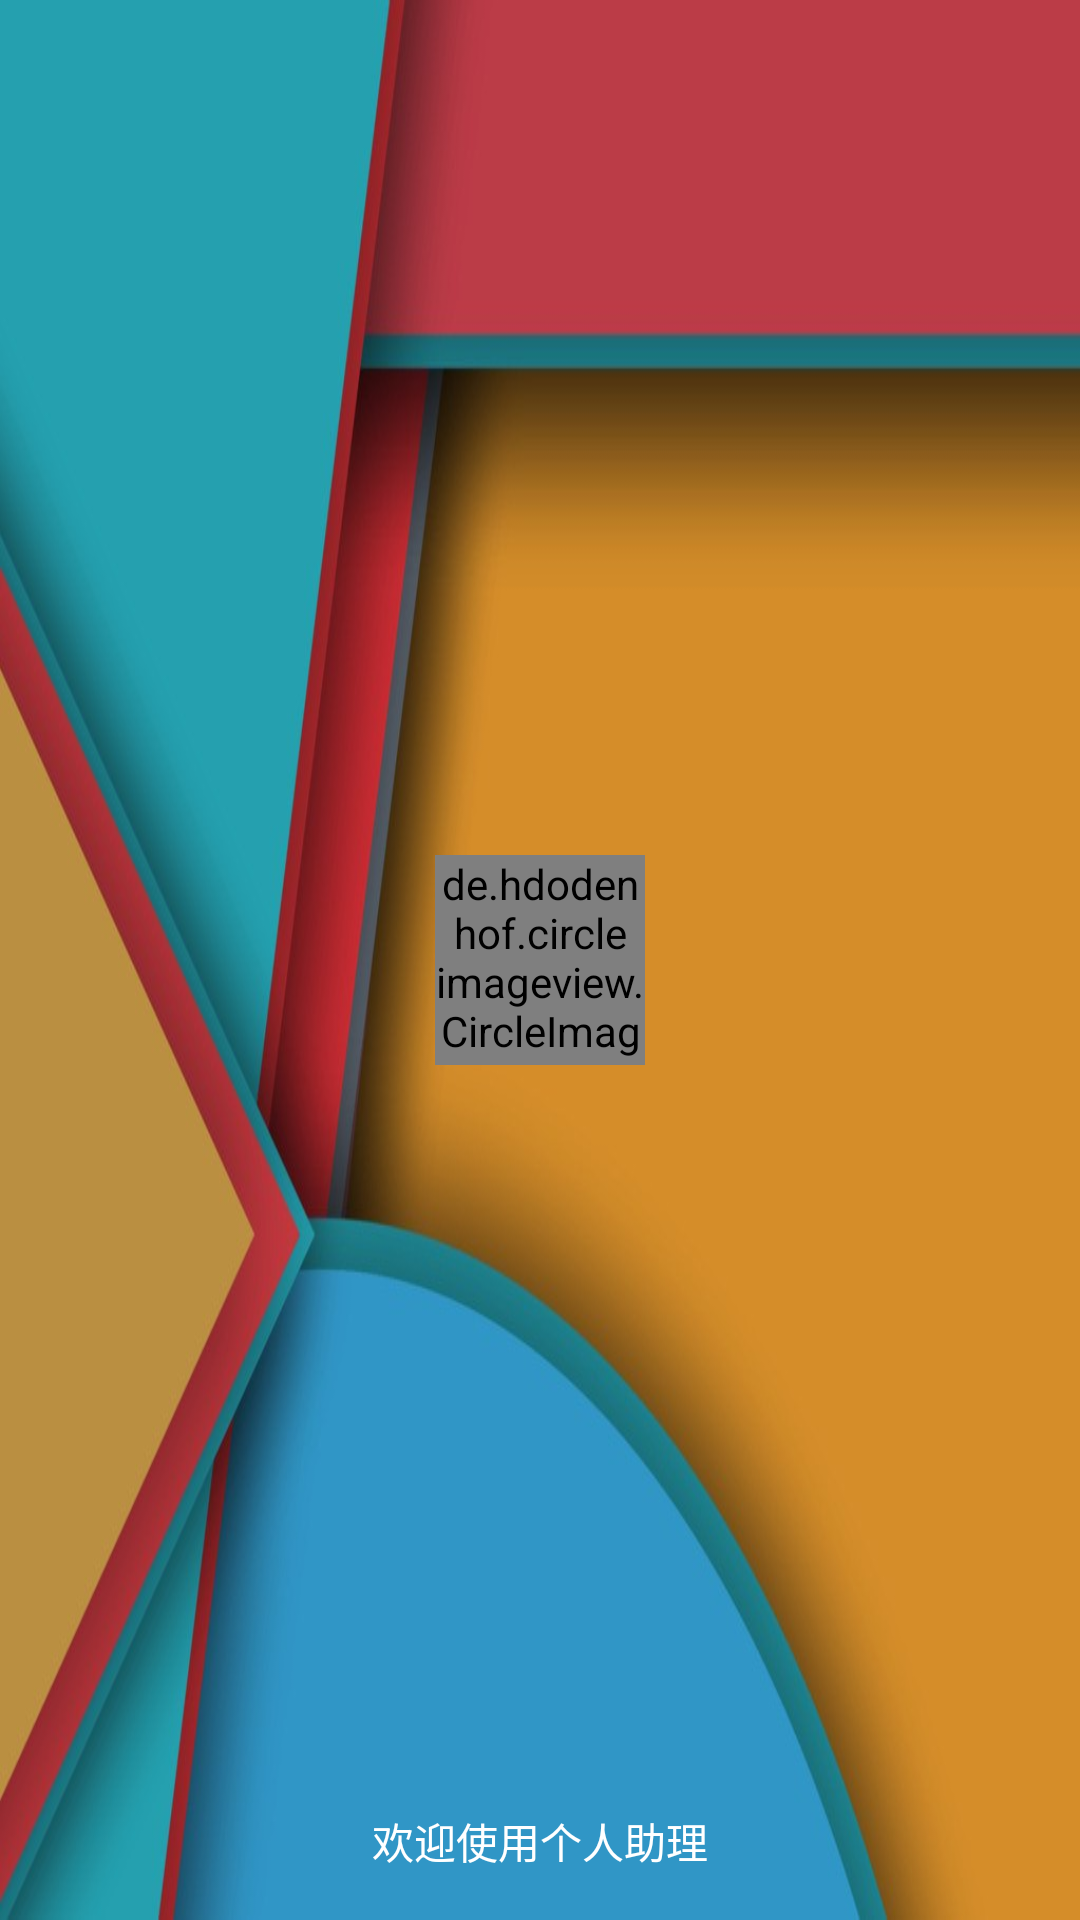

Layout XML and referenced resources for this Android screen:
<!-- AndroidManifest.xml: application theme AppTheme -->
<!-- res/layout/nav_header.xml -->
<?xml version="1.0" encoding="utf-8"?>
<RelativeLayout xmlns:android="http://schemas.android.com/apk/res/android"
    xmlns:app="http://schemas.android.com/apk/res-auto"
    android:layout_width="match_parent"
    android:layout_height="@dimen/nav_header_height"
    android:background="@drawable/nav_background"
    android:gravity="bottom"
    android:orientation="vertical"
    android:paddingBottom="@dimen/activity_vertical_margin"
    android:paddingLeft="@dimen/activity_horizontal_margin"
    android:paddingRight="@dimen/activity_horizontal_margin"
    android:paddingTop="@dimen/activity_vertical_margin"
    android:theme="@style/ThemeOverlay.AppCompat.Dark">

    <de.hdodenhof.circleimageview.CircleImageView
        android:id="@+id/icon_image"
        android:layout_width="70dp"
        android:layout_height="70dp"
        android:src="@mipmap/user1"
        android:layout_centerInParent="true" />

    <TextView
        android:id="@+id/welcome"
        android:layout_width="wrap_content"
        android:layout_height="wrap_content"
        android:layout_alignParentBottom="true"
        android:layout_centerInParent="true"
        android:text="欢迎使用个人助理"
        android:textSize="14sp"
        android:textColor="#FFF" />

</RelativeLayout>
<!-- resources referenced by this layout -->
<resources>
  <dimen name="activity_horizontal_margin">16dp</dimen>
  <dimen name="activity_vertical_margin">16dp</dimen>
  <dimen name="nav_header_height">160dp</dimen>
  <!-- drawable nav_background: jpg bitmap (drawable, 72810 bytes) -->
  <!-- mipmap user1: png bitmap (mipmap-xxhdpi, 58098 bytes) -->
  <style name="AppTheme" parent="Theme.AppCompat.Light.NoActionBar">
          
          <item name="colorPrimary">@color/colorPrimary</item>
          <item name="colorPrimaryDark">@color/colorPrimaryDark</item>
          <item name="colorAccent">@color/colorAccent</item>
      </style>
  <color name="colorPrimary">#2EBAD6</color>
  <color name="colorPrimaryDark">#1995B3</color>
  <color name="colorAccent">#2CCF56</color>
</resources>
